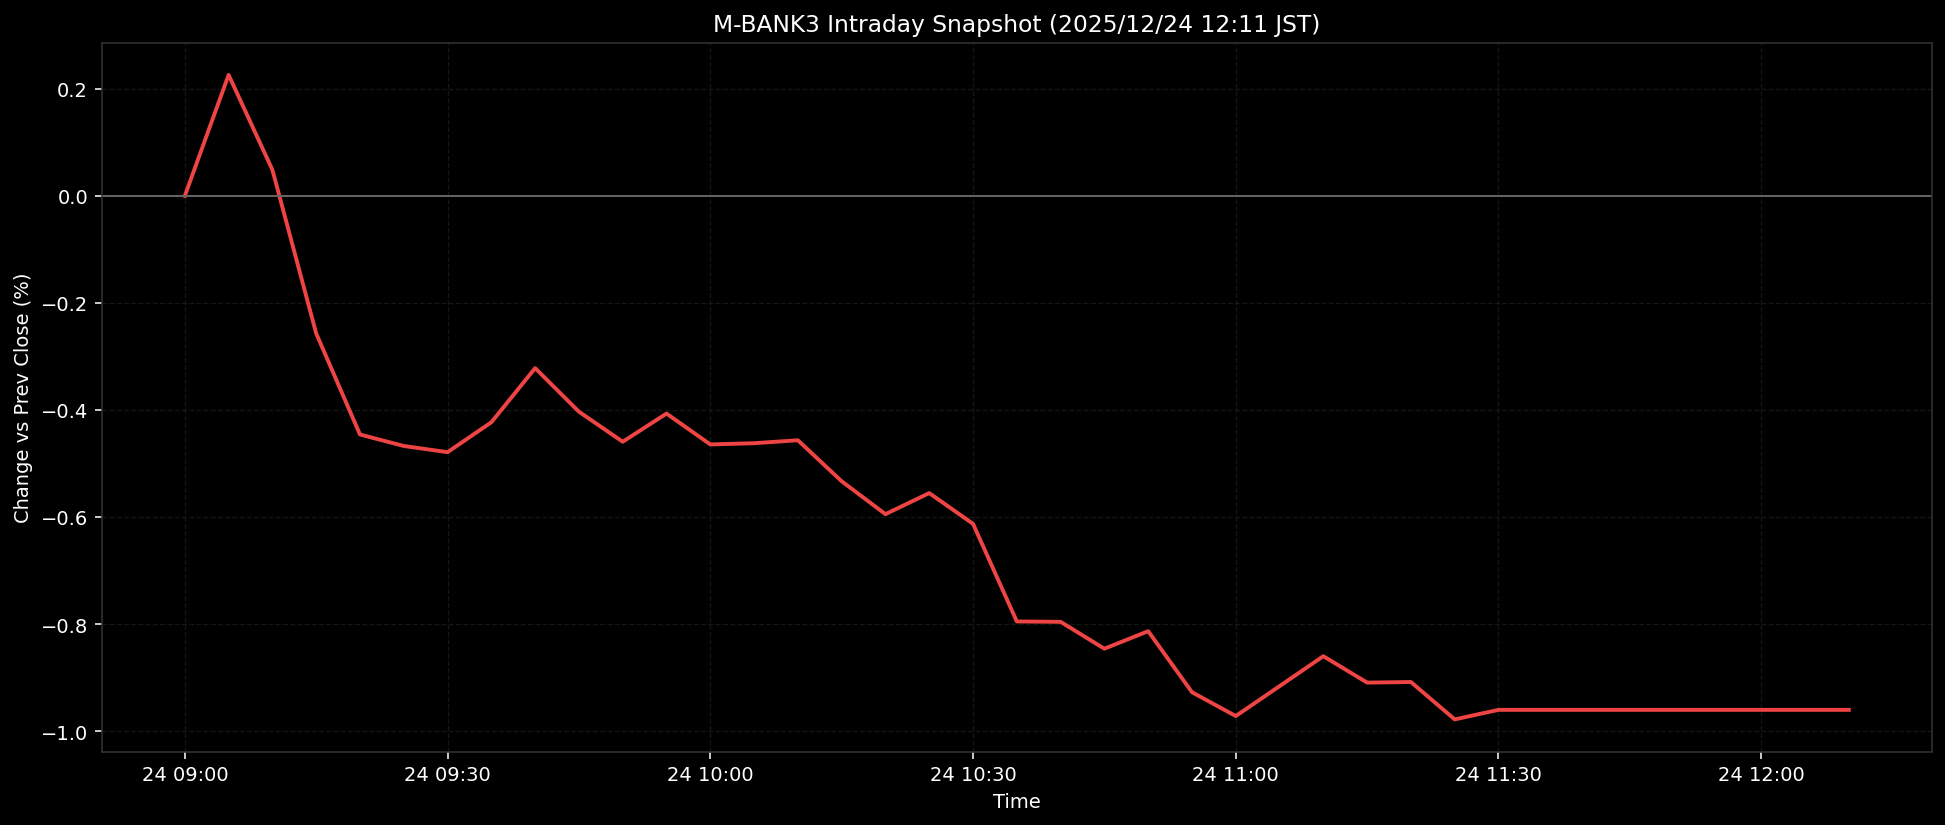

The data file committed next to this chart (first rows):
ts, pct
2025-12-24T09:00:00+0900, 0.0
2025-12-24T09:05:00+0900, 0.226
2025-12-24T09:10:00+0900, 0.0485
2025-12-24T09:15:00+0900, -0.2571
2025-12-24T09:20:00+0900, -0.4459
2025-12-24T09:25:00+0900, -0.4674
2025-12-24T09:30:00+0900, -0.4789
2025-12-24T09:35:00+0900, -0.423
2025-12-24T09:40:00+0900, -0.3219
2025-12-24T09:45:00+0900, -0.4033
2025-12-24T09:50:00+0900, -0.4594
2025-12-24T09:55:00+0900, -0.4068
2025-12-24T10:00:00+0900, -0.4645
2025-12-24T10:05:00+0900, -0.4622
2025-12-24T10:10:00+0900, -0.4567
2025-12-24T10:15:00+0900, -0.5332
2025-12-24T10:20:00+0900, -0.5947
2025-12-24T10:25:00+0900, -0.5554
2025-12-24T10:30:00+0900, -0.6128
2025-12-24T10:35:00+0900, -0.7952
2025-12-24T10:40:00+0900, -0.7959
2025-12-24T10:45:00+0900, -0.8461
2025-12-24T10:50:00+0900, -0.8134
2025-12-24T10:55:00+0900, -0.9274
2025-12-24T11:00:00+0900, -0.972
2025-12-24T11:05:00+0900, -0.9161
2025-12-24T11:10:00+0900, -0.8601
2025-12-24T11:15:00+0900, -0.9095
2025-12-24T11:20:00+0900, -0.9084
2025-12-24T11:25:00+0900, -0.9782
2025-12-24T11:30:00+0900, -0.9604
2025-12-24T11:35:00+0900, -0.9604
2025-12-24T11:40:00+0900, -0.9604
2025-12-24T11:45:00+0900, -0.9604
2025-12-24T11:50:00+0900, -0.9604
2025-12-24T11:55:00+0900, -0.9604
2025-12-24T12:00:00+0900, -0.9604
2025-12-24T12:05:00+0900, -0.9604
2025-12-24T12:10:00+0900, -0.9604
